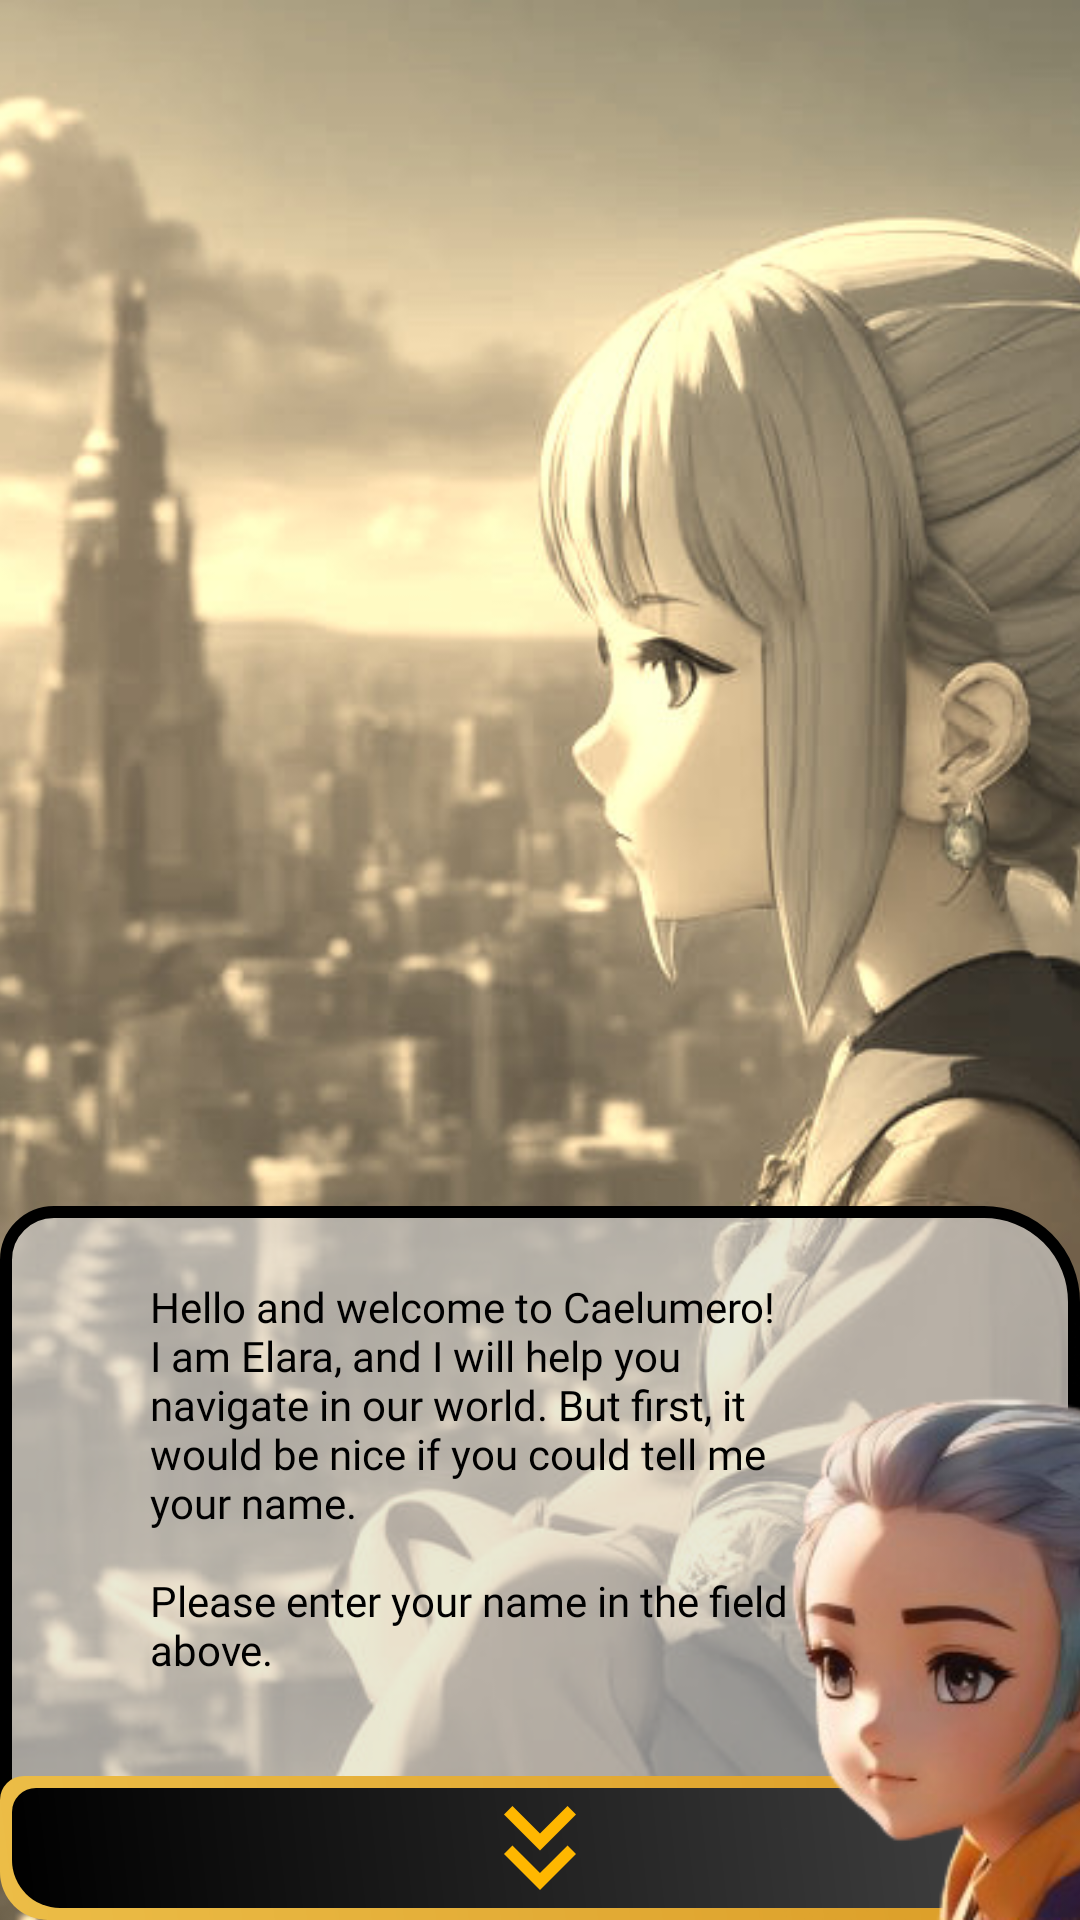

Android layout source for this screen:
<!-- AndroidManifest.xml: application theme Theme.TalesOfCaelumora -->
<!-- res/layout/fragment_intro.xml -->
<?xml version="1.0" encoding="utf-8"?>
<androidx.constraintlayout.widget.ConstraintLayout xmlns:android="http://schemas.android.com/apk/res/android"
    xmlns:app="http://schemas.android.com/apk/res-auto"
    xmlns:tools="http://schemas.android.com/tools"
    android:layout_width="match_parent"
    android:layout_height="match_parent"
    tools:context=".ui.IntroFragment">

    <ImageView
        android:id="@+id/img_bg"
        android:layout_width="686dp"
        android:layout_height="884dp"
        app:layout_constraintStart_toStartOf="parent"
        app:layout_constraintTop_toTopOf="parent"
        android:scaleType="centerCrop"
        android:src="@drawable/elera_sepia"
        android:translationX="-110dp"
        android:visibility="visible"
        tools:layout_editor_absoluteX="-110dp"
        tools:layout_editor_absoluteY="2dp"
        tools:visibility="visible" />

    <LinearLayout
        android:id="@+id/ll_text"
        android:layout_width="0dp"
        android:layout_height="wrap_content"
        android:background="@drawable/description_bg"
        android:orientation="vertical"
        app:layout_constraintBottom_toBottomOf="parent"
        app:layout_constraintEnd_toEndOf="parent"
        app:layout_constraintStart_toStartOf="parent">

        <TextView
            android:id="@+id/txt_elara"
            android:layout_width="match_parent"
            android:layout_height="wrap_content"
            android:paddingRight="80dp"
            android:layout_marginLeft="50dp"
            android:layout_marginTop="24dp"
            android:layout_marginRight="16dp"
            android:fontFamily="@font/aclonica"
            android:textColor="@color/black"
            android:text="@string/on_boarding_one" />

        <ImageView
            android:id="@+id/btn_fast_txt"
            android:layout_width="match_parent"
            android:layout_height="48dp"
            android:src="@drawable/baseline_keyboard_double_arrow_down_24"
            android:background="@drawable/marquee_text_bg"/>

        <TextView
            android:id="@+id/btn_ok"
            android:layout_width="match_parent"
            android:layout_height="wrap_content"
            android:background="@drawable/marquee_text_bg"
            android:fontFamily="@font/alfa_slab_one"
            android:gravity="center"
            android:paddingTop="8dp"
            android:paddingBottom="8dp"
            android:text="Ok"
            android:textColor="@color/white"
            android:textSize="24sp"
            android:visibility="gone" />




    </LinearLayout>

    <ImageView
        android:id="@+id/img_elara_head"
        android:layout_width="200dp"
        android:layout_height="200dp"
        android:scaleType="centerCrop"
        android:src="@drawable/elara_head_solo"
        android:translationX="100dp"
        app:layout_constraintBottom_toBottomOf="parent"
        app:layout_constraintEnd_toEndOf="parent" />

    <EditText
        android:id="@+id/it_name"
        android:layout_width="200dp"
        android:layout_height="48dp"
        android:background="@drawable/description_bg"
        android:hint="Name"
        android:inputType="text"
        android:paddingLeft="16dp"
        android:text=""
        android:visibility="gone"
        app:layout_constraintBottom_toTopOf="@id/ll_text"
        app:layout_constraintEnd_toEndOf="parent"
        app:layout_constraintStart_toStartOf="parent"
        app:layout_constraintTop_toTopOf="parent"
        tools:visibility="visible" />


</androidx.constraintlayout.widget.ConstraintLayout>
<!-- resources referenced by this layout -->
<resources>
  <color name="black">#FF000000</color>
  <color name="white">#FFFFFFFF</color>
  <!-- drawable baseline_keyboard_double_arrow_down_24 (drawable) -->
  <vector android:height="24dp" android:tint="#FFB700"
      android:viewportHeight="24" android:viewportWidth="24"
      android:width="24dp" xmlns:android="http://schemas.android.com/apk/res/android">
      <path android:fillColor="@android:color/white" android:pathData="M18,6.41l-1.41,-1.41l-4.59,4.58l-4.59,-4.58l-1.41,1.41l6,6z"/>
      <path android:fillColor="@android:color/white" android:pathData="M18,13l-1.41,-1.41l-4.59,4.58l-4.59,-4.58l-1.41,1.41l6,6z"/>
  </vector>
  <!-- drawable description_bg (drawable) -->
  <?xml version="1.0" encoding="utf-8"?>
  <shape xmlns:android="http://schemas.android.com/apk/res/android">
      <solid android:color="#99dddddd"/>
      <stroke android:color="@color/black" android:width="4dp"/>
      <corners
          android:topRightRadius="30dp"
          android:bottomRightRadius="16dp"
          android:bottomLeftRadius="30dp"
          android:topLeftRadius="16dp"/>
  </shape>
  <!-- drawable elara_head_solo: png bitmap (drawable, 85536 bytes) -->
  <!-- drawable elera_sepia: jpeg bitmap (drawable, 203131 bytes) -->
  <!-- drawable marquee_text_bg (drawable) -->
  <layer-list xmlns:android="http://schemas.android.com/apk/res/android">
  
      <item>
          <shape android:shape="rectangle">
              <gradient
                  android:startColor="#ecbd47"
                  android:endColor="@color/smooth_gold"
                  android:angle="45" />
              <corners android:bottomLeftRadius="16dp"
                  android:topLeftRadius="8dp"
                  android:topRightRadius="16dp"
                  android:bottomRightRadius="8dp"/>
          </shape>
      </item>
  
      <item
          android:left="4dp"
          android:right="4dp"
          android:top="4dp"
          android:bottom="4dp">
          <shape android:shape="rectangle">
              <corners android:bottomLeftRadius="16dp"
                  android:topLeftRadius="8dp"
                  android:topRightRadius="16dp"
                  android:bottomRightRadius="8dp"/>
              <gradient android:endColor="#444444"
                  android:startColor="@color/black"
                  android:angle="45"/>
          </shape>
      </item>
  
  
  </layer-list>
  <string name="on_boarding_one">Hello and welcome to Caelumero!\nI am Elara, and I will help you navigate in our world. But first, it would be nice if you could tell me your name.\n\nPlease enter your name in the field above.\n\n</string>
  <style name="Theme.TalesOfCaelumora" parent="Base.Theme.TalesOfCaelumora" />
  <color name="smooth_gold">#da9b25</color>
  <style name="Base.Theme.TalesOfCaelumora" parent="Theme.Material3.DayNight.NoActionBar">
          
          <item name="colorPrimary">@color/primary</item>
      </style>
  <color name="primary">#FF1268C4</color>
</resources>
